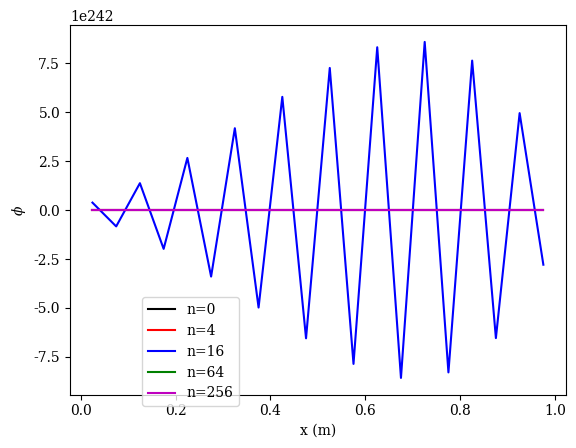

The matplotlib source for this figure: (Note: this script raises an exception after producing the figure.)
# ---------------------------------#
# -- main script for NSE 565 HW2 --#
# [redacted]
# ---------- Winter 2022 ----------#
# ---------------------------------#

import numpy as np
import matplotlib.pyplot as plt

# define functions for spatial and temporal discretizations
# - coefficient generation
# - time step

def UDS_positve(num_volumes, tot_length, density, velocity, diffusion, left, right):
    """ Upwind scheme solver for positive velocity
    """
    dx = tot_length/num_volumes
    phi = np.zeros(num_volumes)
    A = np.zeros((num_volumes,num_volumes))
    Q = np.zeros(num_volumes)

    

    for j in range(num_volumes):

        if j == 0:
            A[j,0] = density*velocity + 2*diffusion/dx
            A[j,1] = diffusion/dx
            Q[j] = density*velocity*left + diffusion*left/dx

        elif j == num_volumes-1:
            A[j,j-1] = -diffusion/dx
            A[j,j] = -density*velocity - 2*diffusion/dx
            Q[j] = -density*velocity*right + diffusion*right/dx

        else:
            A[j,j-1] = -density*velocity - diffusion/dx
            A[j,j] = density*velocity + 2*diffusion/dx
            A[j,j+1] = diffusion/dx
            Q[j] = 0

    phi = np.linalg.solve(A,Q)
    return phi


def EE_time_step(dt, num_volumes, tot_length, phi_in, density, volume, velocity, diffusion, left, right):
    """ Explicit Euler solve for next time step
    """
    dx = tot_length/num_volumes
    phi_out = np.zeros(len(phi_in))

    for j in range(len(phi_in)):
        if j==0:
            phi_out[j] = velocity*dt/volume*left + (1-velocity*dt/volume-2*diffusion*dt/dx/density/volume)*phi_in[j] + diffusion*dt/dx/density/volume*phi_in[j+1]
        elif j==len(phi_in)-1:
            phi_out[j] = velocity*dt/volume*phi_in[j-1] + (1-velocity*dt/volume-2*diffusion*dt/dx/density/volume)*phi_in[j] + diffusion*dt/dx/density/volume*right
        else:
            phi_out[j] = velocity*dt/volume*phi_in[j-1] + (1-velocity*dt/volume-2*diffusion*dt/dx/density/volume)*phi_in[j] + diffusion*dt/dx/density/volume*phi_in[j+1]
    return phi_out




# variables
tot_length = 1.0
density = 1.0
diffusion = 0.1
left = 100
right = 50
velocity = 2.5
num_volumes = 20

phi_init = np.zeros(num_volumes)
phi_init[:] = 50

K = np.array([0.2, 2.0, 20])
dx = tot_length/num_volumes
x = np.linspace(dx/2, tot_length-dx/2,num_volumes)
volume = dx*1*1
dt = K*dx/velocity
max_iter = 256


for j in range(len(dt)):
    t = np.linspace(0,dt[j]*256,256)
    phi_in = phi_init
    m=0
    phi_plot = np.zeros((5,num_volumes))
    for n in range(len(t)):
        if n==0 or n==4 or n==16 or n==64 or n==256:
            phi_plot[m,:] = phi_in[:]
            m += 1
        phi_out = EE_time_step(dt[j], num_volumes, tot_length, phi_in, density, volume, velocity, diffusion, left, right)
        phi_in[:] = phi_out[:]

# plot
plt.rcParams['font.family'] = 'serif'
plt.rcParams['mathtext.fontset'] = 'dejavuserif'
plt.figure(facecolor='w', edgecolor='k', dpi=300)
plt.plot(x, phi_plot[0,:], '-k', label='n=0')
plt.plot(x, phi_plot[1,:], '-r', label='n=4')
plt.plot(x, phi_plot[2,:], '-b', label='n=16')
plt.plot(x, phi_plot[3,:], '-g', label='n=64')
plt.plot(x, phi_plot[4,:], '-m', label='n=256')
plt.xlabel('x (m)')
plt.ylabel(r'$\phi$')
plt.figlegend(loc='right', bbox_to_anchor=(0.4,0.2))
plt.grid(b=True, which='major', axis='both')
plt.savefig('HW2/plots/graph_EE_case1.pdf',transparent=True)
#plt.savefig('HW1/plots/graph_case'+str(k+1)+'.svg',transparent=True)
